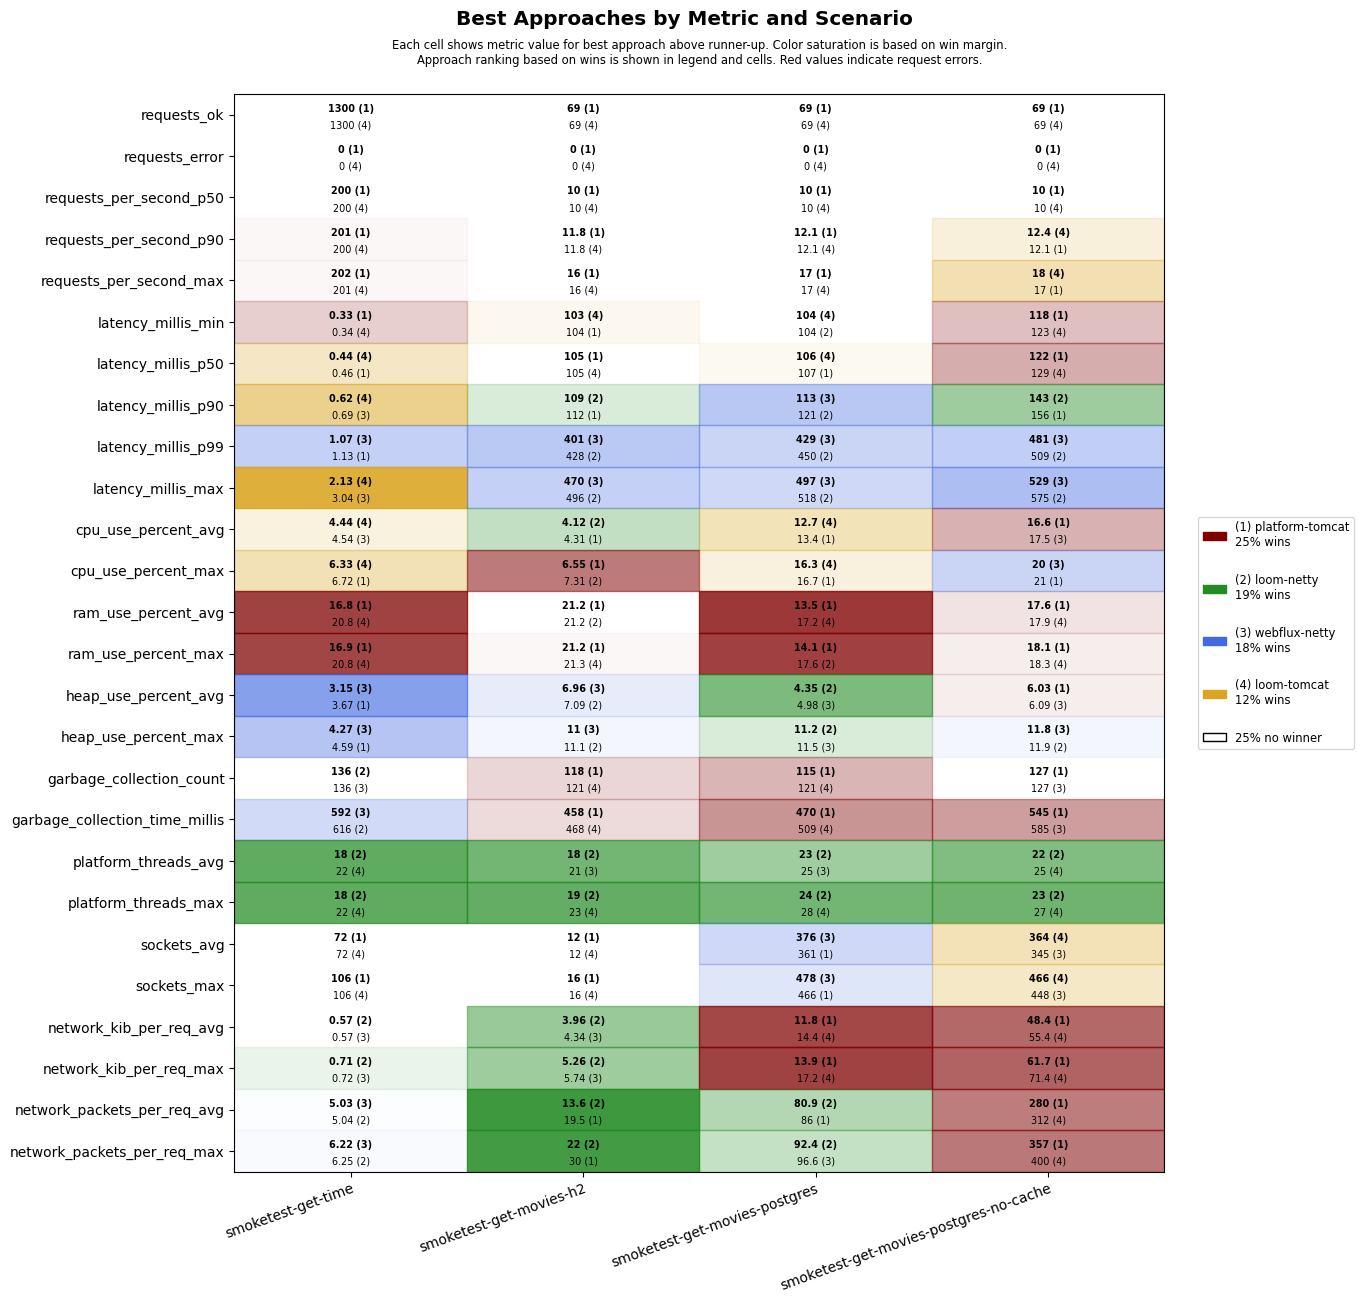

Data behind this chart, as committed beside it:
scenario, approach, requests_ok, requests_error, requests_per_second_p50, requests_per_second_p90, requests_per_second_max, latency_millis_min, latency_millis_p50, latency_millis_p90, latency_millis_p99, latency_millis_max, cpu_use_percent_avg, cpu_use_percent_max, ram_use_percent_avg, ram_use_percent_max, heap_use_percent_avg, heap_use_percent_max, garbage_collection_count, garbage_collection_time_millis, platform_threads_avg, platform_threads_max, sockets_avg, sockets_max
smoketest-get-time, platform-tomcat, 1300, 0, 200, 201, 202, 0.33, 0.46, 0.81, 1.13, 7.11, 4.84, 6.72, 16.8, 16.9, 3.67, 4.59, 153, 684, 59, 59, 72, 106
smoketest-get-time, loom-tomcat, 1300, 0, 200, 200, 201, 0.34, 0.44, 0.62, 1.23, 2.13, 4.44, 6.33, 20.8, 20.8, 4.07, 6.06, 153, 630, 22, 22, 72, 106
smoketest-get-time, loom-netty, 1300, 0, 200, 200, 201, 0.44, 0.56, 1.07, 1.77, 3.79, 4.82, 7.58, 20.9, 21.0, 4.03, 5.89, 136, 616, 18, 18, 72, 106
smoketest-get-time, webflux-netty, 1300, 0, 200, 200, 201, 0.40, 0.51, 0.69, 1.07, 3.04, 4.54, 6.80, 21.0, 21.1, 3.15, 4.27, 136, 592, 22, 22, 72, 106
smoketest-get-movies-h2, platform-tomcat, 69, 0, 10, 11.8, 16, 104, 105, 112, 594, 662, 4.31, 6.55, 21.2, 21.2, 8.76, 12.1, 118, 458, 28, 29, 12, 16
smoketest-get-movies-h2, loom-tomcat, 69, 0, 10, 11.8, 16, 103, 105, 138, 626, 702, 4.35, 8, 21.3, 21.3, 7.63, 12.1, 121, 468, 22, 23, 12, 16
smoketest-get-movies-h2, loom-netty, 69, 0, 10, 11.2, 14, 104, 106, 109, 428, 496, 4.12, 7.31, 21.2, 21.3, 7.09, 11.1, 121, 518, 18, 19, 12, 16
smoketest-get-movies-h2, webflux-netty, 69, 0, 10, 11.2, 14, 104, 107, 113, 401, 470, 4.64, 8.50, 21.3, 21.4, 6.96, 11.0, 121, 526, 21, 23, 12, 16
smoketest-get-movies-postgres, platform-tomcat, 69, 0, 10, 12.1, 17, 105, 107, 131, 669, 737, 13.4, 16.7, 13.5, 14.1, 10.5, 13.6, 115, 470, 30, 32, 361, 466
smoketest-get-movies-postgres, loom-tomcat, 69, 0, 10, 12.1, 17, 104, 106, 148, 700, 767, 12.7, 16.3, 17.2, 17.8, 8.11, 13.1, 121, 509, 26, 28, 342, 448
smoketest-get-movies-postgres, loom-netty, 69, 0, 10, 11.5, 15, 104, 107, 121, 450, 518, 13.4, 17.4, 17.2, 17.6, 4.35, 11.2, 127, 621, 23, 24, 341, 446
smoketest-get-movies-postgres, webflux-netty, 69, 0, 10, 11.2, 14, 105, 107, 113, 429, 497, 13.4, 17.7, 17.6, 18.1, 4.98, 11.5, 141, 675, 25, 28, 376, 478
smoketest-get-movies-postgres-no-cache, platform-tomcat, 69, 0, 10, 12.1, 17, 118, 122, 156, 705, 773, 16.6, 21.0, 17.6, 18.1, 6.03, 12.4, 127, 545, 28, 29, 340, 444
smoketest-get-movies-postgres-no-cache, loom-tomcat, 69, 0, 10, 12.4, 18, 123, 129, 221, 784, 844, 18.5, 22, 17.9, 18.3, 6.29, 12.3, 144, 645, 25, 27, 364, 466
smoketest-get-movies-postgres-no-cache, loom-netty, 69, 0, 10, 11.5, 15, 127, 131, 143, 509, 575, 18.4, 21.4, 18.0, 18.4, 6.53, 11.9, 132, 672, 22, 23, 343, 446
smoketest-get-movies-postgres-no-cache, webflux-netty, 69, 0, 10, 11.9, 14, 126, 131, 162, 481, 529, 17.5, 20, 18.0, 18.5, 6.09, 11.8, 127, 585, 25, 27, 345, 448
